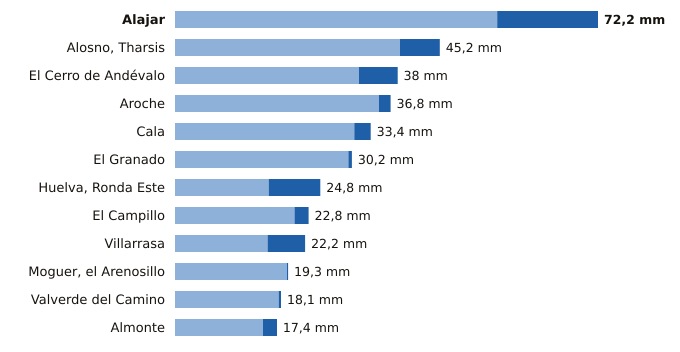

Data behind this chart, as committed beside it:
estacion, provincia, indicativo, mm_6_dias_anteriores, mm_hoy, mm_7_dias, horas_de_hoy
Alajar, Huelva, 4560Y, 55.0, 17.2, 72.2, 6
Alosno, Tharsis, Huelva, 4589X, 38.4, 6.8, 45.2, 6
El Cerro de Andévalo, Huelva, 4584X, 31.4, 6.6, 38.0, 5
Aroche, Huelva, 4527X, 34.8, 2.0, 36.8, 5
Cala, Huelva, 5769X, 30.6, 2.8, 33.4, 5
El Granado, Huelva, 4541X, 29.6, 0.6, 30.2, 5
Huelva, Ronda Este, Huelva, 4642E, 16.0, 8.8, 24.8, 6
El Campillo, Huelva, 4608X, 20.4, 2.4, 22.8, 6
Villarrasa, Huelva, 4622X, 15.8, 6.4, 22.2, 5
Moguer, el Arenosillo, Huelva, 5860E, 19.1, 0.2, 19.3, 6
Valverde del Camino, Huelva, 4575X, 17.7, 0.4, 18.1, 6
Almonte, Huelva, 5858X, 15.0, 2.4, 17.4, 6
